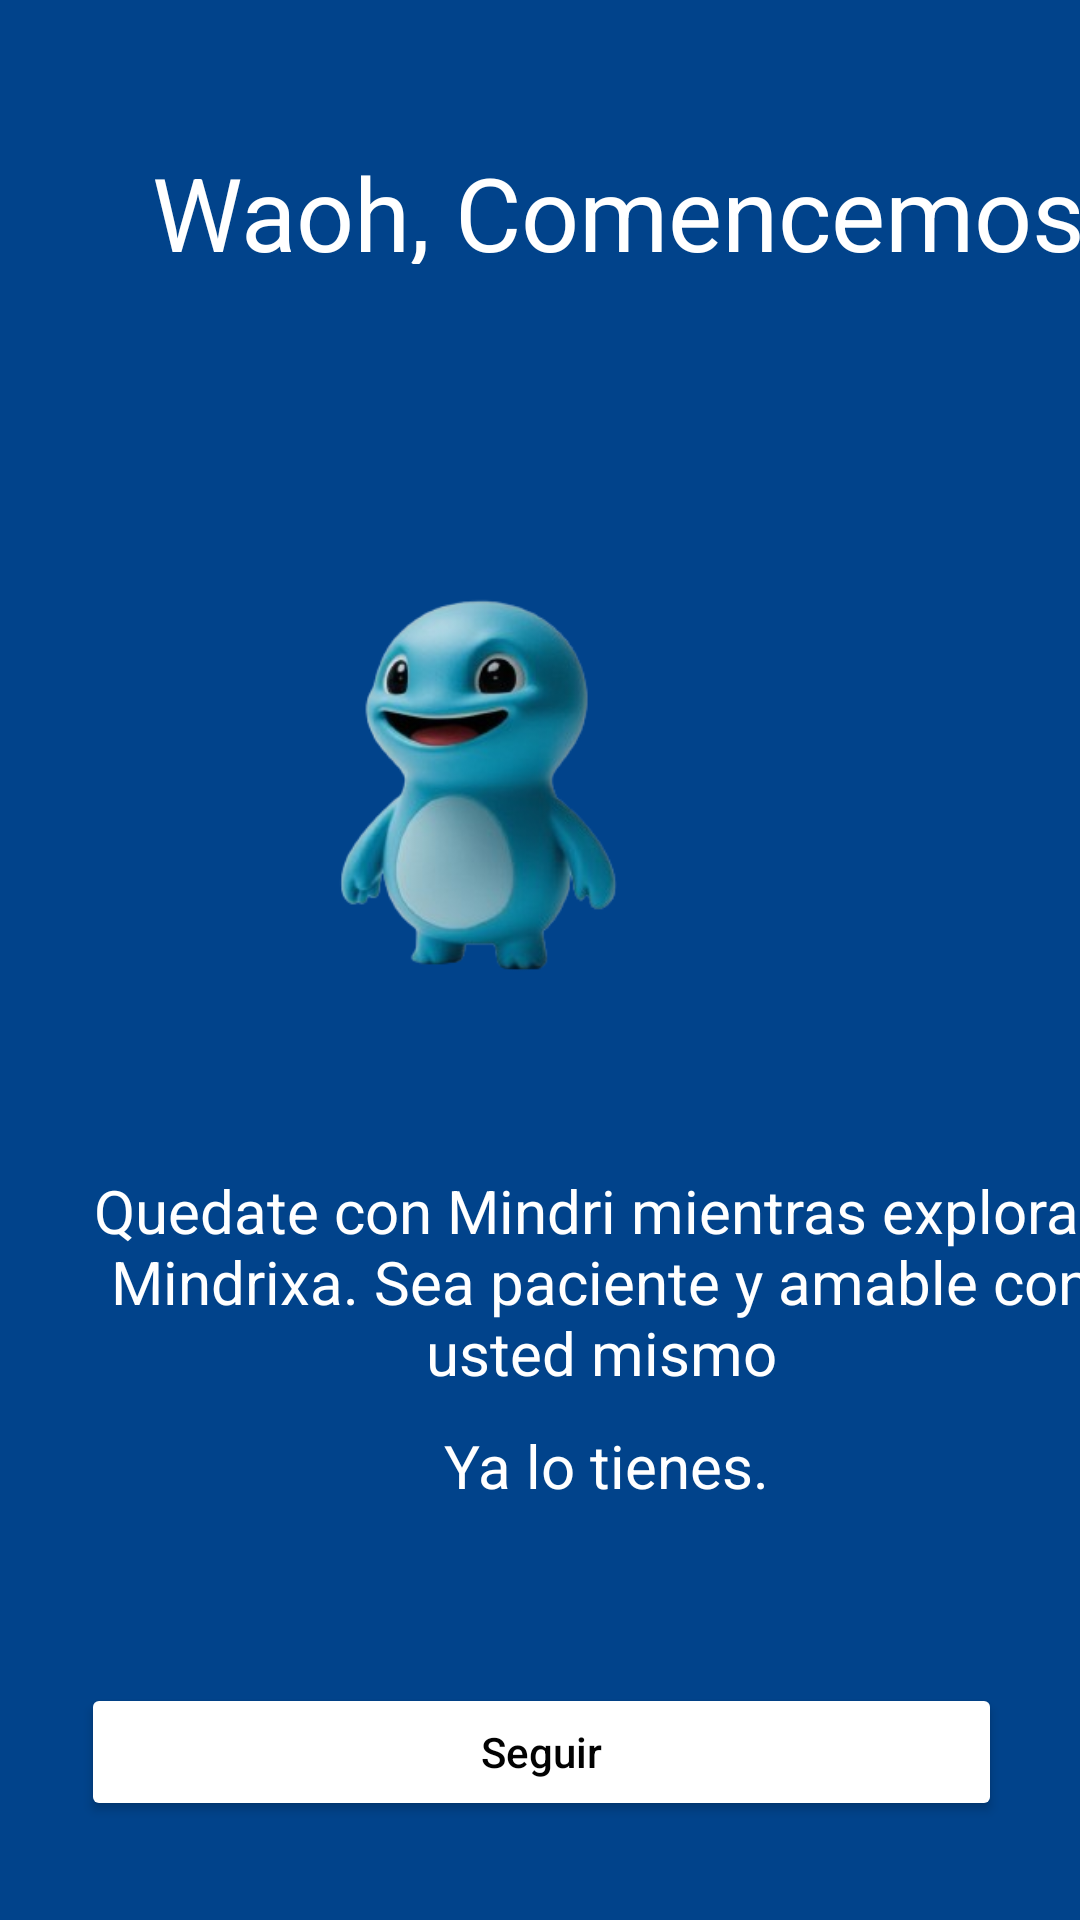

This screen was rendered from an Android layout file. Write that file and the resources it references.
<!-- AndroidManifest.xml: application theme Theme.Mindrixa -->
<!-- res/layout/activity_pantalla11.xml -->
<?xml version="1.0" encoding="utf-8"?>
<androidx.constraintlayout.widget.ConstraintLayout xmlns:android="http://schemas.android.com/apk/res/android"
    xmlns:app="http://schemas.android.com/apk/res-auto"
    xmlns:tools="http://schemas.android.com/tools"
    android:layout_width="match_parent"
    android:layout_height="match_parent"
    android:background="#01438B">

    <TextView
        android:id="@+id/textView11"
        android:layout_width="345dp"
        android:layout_height="85dp"
        android:layout_marginStart="28dp"
        android:layout_marginTop="14dp"
        android:text="Quedate con Mindri mientras exploras Mindrixa. Sea paciente y amable con usted mismo"
        android:textAlignment="center"
        android:textColor="#FFFFFF"
        android:textSize="20sp"
        app:layout_constraintStart_toStartOf="parent"
        app:layout_constraintTop_toBottomOf="@+id/imageView11" />

    <TextView
        android:id="@+id/textView13"
        android:layout_width="340dp"
        android:layout_height="39dp"
        android:layout_marginStart="32dp"
        android:text="Ya lo tienes."
        android:textAlignment="center"
        android:textColor="#FFFFFF"
        android:textSize="20sp"
        app:layout_constraintStart_toStartOf="parent"
        app:layout_constraintTop_toBottomOf="@+id/textView11" />

    <ImageView
        android:id="@+id/imageView11"
        android:layout_width="301dp"
        android:layout_height="270dp"
        android:layout_marginTop="18dp"
        app:layout_constraintTop_toBottomOf="@+id/textView12"
        app:srcCompat="@drawable/character_image"
        tools:layout_editor_absoluteX="59dp" />

    <TextView
        android:id="@+id/textView12"
        android:layout_width="364dp"
        android:layout_height="40dp"
        android:layout_marginStart="24dp"
        android:layout_marginTop="48dp"
        android:layout_marginEnd="24dp"
        android:text="Waoh, Comencemos"
        android:textAlignment="center"
        android:textColor="#FFFFFF"
        android:textSize="34sp"
        app:layout_constraintEnd_toEndOf="parent"
        app:layout_constraintHorizontal_bias="0.0"
        app:layout_constraintStart_toStartOf="parent"
        app:layout_constraintTop_toTopOf="parent" />

    <Button
        android:id="@+id/button29"
        android:layout_width="307dp"
        android:layout_height="46dp"
        android:layout_marginTop="47dp"
        android:backgroundTint="#FFFFFF"
        android:text="Seguir"
        android:textAllCaps="false"
        android:textColor="#020202"
        app:layout_constraintBottom_toBottomOf="parent"
        app:layout_constraintEnd_toEndOf="parent"
        app:layout_constraintHorizontal_bias="0.509"
        app:layout_constraintStart_toStartOf="parent"
        app:layout_constraintTop_toBottomOf="@+id/textView13"
        app:layout_constraintVertical_bias="0.0" />
</androidx.constraintlayout.widget.ConstraintLayout>
<!-- resources referenced by this layout -->
<resources>
  <!-- drawable character_image: png bitmap (drawable, 63660 bytes) -->
  <style name="Theme.Mindrixa" parent="Theme.MaterialComponents.DayNight.DarkActionBar">
          <item name="colorPrimary">@color/colorPrimary</item>
          <item name="colorPrimaryDark">@color/colorPrimaryDark</item>
          <item name="colorAccent">@color/colorAccent</item>
      </style>
  <color name="colorPrimary">#6200EE</color>
  <color name="colorPrimaryDark">#3700B3</color>
  <color name="colorAccent">#03DAC5</color>
</resources>
